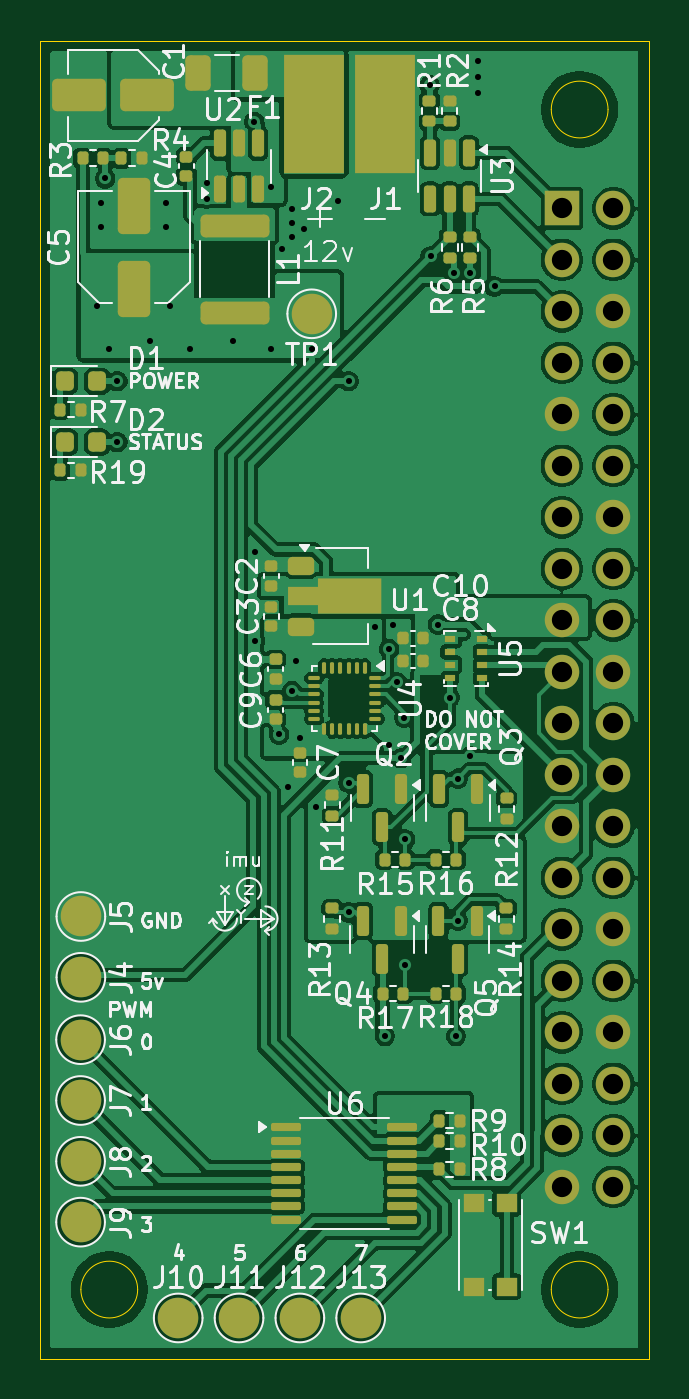
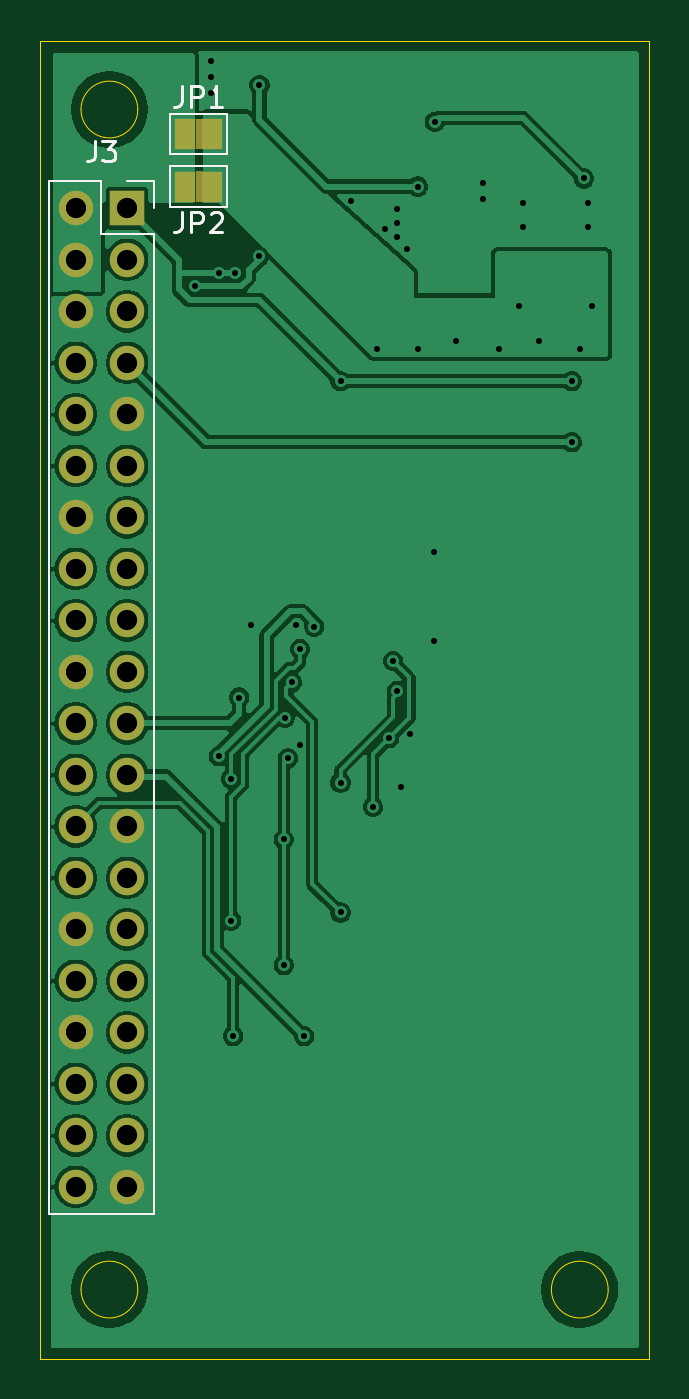
Circuit board: 13 layer files. Board 30.0 x 65.0 mm.
- bottom_copper: Drone-Flight-Controller-B_Cu.gbr (85401 bytes)
- bottom_mask: Drone-Flight-Controller-B_Mask.gbr (1970 bytes)
- paste: Drone-Flight-Controller-B_Paste.gbr (466 bytes)
- bottom_silk: Drone-Flight-Controller-B_Silkscreen.gbr (4348 bytes)
- outline: Drone-Flight-Controller-Edge_Cuts.gbr (1057 bytes)
- top_copper: Drone-Flight-Controller-F_Cu.gbr (200284 bytes)
- top_mask: Drone-Flight-Controller-F_Mask.gbr (9546 bytes)
- paste: Drone-Flight-Controller-F_Paste.gbr (7992 bytes)
- top_silk: Drone-Flight-Controller-F_Silkscreen.gbr (98596 bytes)
- inner_copper: Drone-Flight-Controller-In1_Cu.gbr (301890 bytes)
- inner_copper: Drone-Flight-Controller-In2_Cu.gbr (226391 bytes)
- drill: Drone-Flight-Controller-NPTH.drl (265 bytes)
- drill: Drone-Flight-Controller-PTH.drl (1964 bytes)

=== bottom_copper: Drone-Flight-Controller-B_Cu.gbr (85401 bytes, source omitted) ===
=== bottom_mask: Drone-Flight-Controller-B_Mask.gbr ===
%TF.GenerationSoftware,KiCad,Pcbnew,9.0.1*%
%TF.CreationDate,2025-11-14T12:28:07-05:00*%
%TF.ProjectId,Drone-Flight-Controller,44726f6e-652d-4466-9c69-6768742d436f,rev?*%
%TF.SameCoordinates,Original*%
%TF.FileFunction,Soldermask,Bot*%
%TF.FilePolarity,Negative*%
%FSLAX46Y46*%
G04 Gerber Fmt 4.6, Leading zero omitted, Abs format (unit mm)*
G04 Created by KiCad (PCBNEW 9.0.1) date 2025-11-14 12:28:07*
%MOMM*%
%LPD*%
G01*
G04 APERTURE LIST*
%ADD10R,1.000000X1.500000*%
%ADD11R,1.700000X1.700000*%
%ADD12C,1.700000*%
G04 APERTURE END LIST*
%TO.C,JP2*%
G36*
X34250000Y-20150000D02*
G01*
X34550000Y-20150000D01*
X34550000Y-18650000D01*
X34250000Y-18650000D01*
X34250000Y-20150000D01*
G37*
%TO.C,JP1*%
G36*
X34550000Y-16050000D02*
G01*
X34250000Y-16050000D01*
X34250000Y-17550000D01*
X34550000Y-17550000D01*
X34550000Y-16050000D01*
G37*
%TD*%
D10*
%TO.C,JP2*%
X33750000Y-19400000D03*
X35050000Y-19400000D03*
%TD*%
%TO.C,JP1*%
X35050000Y-16800000D03*
X33750000Y-16800000D03*
%TD*%
D11*
%TO.C,J3*%
X37925000Y-20475000D03*
D12*
X40465000Y-20475000D03*
X37925000Y-23015000D03*
X40465000Y-23015000D03*
X37925000Y-25555000D03*
X40465000Y-25555000D03*
X37925000Y-28095000D03*
X40465000Y-28095000D03*
X37925000Y-30635000D03*
X40465000Y-30635000D03*
X37925000Y-33175000D03*
X40465000Y-33175000D03*
X37925000Y-35715000D03*
X40465000Y-35715000D03*
X37925000Y-38255000D03*
X40465000Y-38255000D03*
X37925000Y-40795000D03*
X40465000Y-40795000D03*
X37925000Y-43335000D03*
X40465000Y-43335000D03*
X37925000Y-45875000D03*
X40465000Y-45875000D03*
X37925000Y-48415000D03*
X40465000Y-48415000D03*
X37925000Y-50955000D03*
X40465000Y-50955000D03*
X37925000Y-53495000D03*
X40465000Y-53495000D03*
X37925000Y-56035000D03*
X40465000Y-56035000D03*
X37925000Y-58575000D03*
X40465000Y-58575000D03*
X37925000Y-61115000D03*
X40465000Y-61115000D03*
X37925000Y-63655000D03*
X40465000Y-63655000D03*
X37925000Y-66195000D03*
X40465000Y-66195000D03*
X37925000Y-68735000D03*
X40465000Y-68735000D03*
%TD*%
M02*

=== paste: Drone-Flight-Controller-B_Paste.gbr ===
%TF.GenerationSoftware,KiCad,Pcbnew,9.0.1*%
%TF.CreationDate,2025-11-14T12:28:07-05:00*%
%TF.ProjectId,Drone-Flight-Controller,44726f6e-652d-4466-9c69-6768742d436f,rev?*%
%TF.SameCoordinates,Original*%
%TF.FileFunction,Paste,Bot*%
%TF.FilePolarity,Positive*%
%FSLAX46Y46*%
G04 Gerber Fmt 4.6, Leading zero omitted, Abs format (unit mm)*
G04 Created by KiCad (PCBNEW 9.0.1) date 2025-11-14 12:28:07*
%MOMM*%
%LPD*%
G01*
G04 APERTURE LIST*
G04 APERTURE END LIST*
M02*

=== bottom_silk: Drone-Flight-Controller-B_Silkscreen.gbr ===
%TF.GenerationSoftware,KiCad,Pcbnew,9.0.1*%
%TF.CreationDate,2025-11-14T12:28:07-05:00*%
%TF.ProjectId,Drone-Flight-Controller,44726f6e-652d-4466-9c69-6768742d436f,rev?*%
%TF.SameCoordinates,Original*%
%TF.FileFunction,Legend,Bot*%
%TF.FilePolarity,Positive*%
%FSLAX46Y46*%
G04 Gerber Fmt 4.6, Leading zero omitted, Abs format (unit mm)*
G04 Created by KiCad (PCBNEW 9.0.1) date 2025-11-14 12:28:07*
%MOMM*%
%LPD*%
G01*
G04 APERTURE LIST*
%ADD10C,0.150000*%
%ADD11C,0.120000*%
G04 APERTURE END LIST*
D10*
X35233333Y-20654819D02*
X35233333Y-21369104D01*
X35233333Y-21369104D02*
X35280952Y-21511961D01*
X35280952Y-21511961D02*
X35376190Y-21607200D01*
X35376190Y-21607200D02*
X35519047Y-21654819D01*
X35519047Y-21654819D02*
X35614285Y-21654819D01*
X34757142Y-21654819D02*
X34757142Y-20654819D01*
X34757142Y-20654819D02*
X34376190Y-20654819D01*
X34376190Y-20654819D02*
X34280952Y-20702438D01*
X34280952Y-20702438D02*
X34233333Y-20750057D01*
X34233333Y-20750057D02*
X34185714Y-20845295D01*
X34185714Y-20845295D02*
X34185714Y-20988152D01*
X34185714Y-20988152D02*
X34233333Y-21083390D01*
X34233333Y-21083390D02*
X34280952Y-21131009D01*
X34280952Y-21131009D02*
X34376190Y-21178628D01*
X34376190Y-21178628D02*
X34757142Y-21178628D01*
X33804761Y-20750057D02*
X33757142Y-20702438D01*
X33757142Y-20702438D02*
X33661904Y-20654819D01*
X33661904Y-20654819D02*
X33423809Y-20654819D01*
X33423809Y-20654819D02*
X33328571Y-20702438D01*
X33328571Y-20702438D02*
X33280952Y-20750057D01*
X33280952Y-20750057D02*
X33233333Y-20845295D01*
X33233333Y-20845295D02*
X33233333Y-20940533D01*
X33233333Y-20940533D02*
X33280952Y-21083390D01*
X33280952Y-21083390D02*
X33852380Y-21654819D01*
X33852380Y-21654819D02*
X33233333Y-21654819D01*
X35233333Y-14454819D02*
X35233333Y-15169104D01*
X35233333Y-15169104D02*
X35280952Y-15311961D01*
X35280952Y-15311961D02*
X35376190Y-15407200D01*
X35376190Y-15407200D02*
X35519047Y-15454819D01*
X35519047Y-15454819D02*
X35614285Y-15454819D01*
X34757142Y-15454819D02*
X34757142Y-14454819D01*
X34757142Y-14454819D02*
X34376190Y-14454819D01*
X34376190Y-14454819D02*
X34280952Y-14502438D01*
X34280952Y-14502438D02*
X34233333Y-14550057D01*
X34233333Y-14550057D02*
X34185714Y-14645295D01*
X34185714Y-14645295D02*
X34185714Y-14788152D01*
X34185714Y-14788152D02*
X34233333Y-14883390D01*
X34233333Y-14883390D02*
X34280952Y-14931009D01*
X34280952Y-14931009D02*
X34376190Y-14978628D01*
X34376190Y-14978628D02*
X34757142Y-14978628D01*
X33233333Y-15454819D02*
X33804761Y-15454819D01*
X33519047Y-15454819D02*
X33519047Y-14454819D01*
X33519047Y-14454819D02*
X33614285Y-14597676D01*
X33614285Y-14597676D02*
X33709523Y-14692914D01*
X33709523Y-14692914D02*
X33804761Y-14740533D01*
X39528333Y-17159819D02*
X39528333Y-17874104D01*
X39528333Y-17874104D02*
X39575952Y-18016961D01*
X39575952Y-18016961D02*
X39671190Y-18112200D01*
X39671190Y-18112200D02*
X39814047Y-18159819D01*
X39814047Y-18159819D02*
X39909285Y-18159819D01*
X39147380Y-17159819D02*
X38528333Y-17159819D01*
X38528333Y-17159819D02*
X38861666Y-17540771D01*
X38861666Y-17540771D02*
X38718809Y-17540771D01*
X38718809Y-17540771D02*
X38623571Y-17588390D01*
X38623571Y-17588390D02*
X38575952Y-17636009D01*
X38575952Y-17636009D02*
X38528333Y-17731247D01*
X38528333Y-17731247D02*
X38528333Y-17969342D01*
X38528333Y-17969342D02*
X38575952Y-18064580D01*
X38575952Y-18064580D02*
X38623571Y-18112200D01*
X38623571Y-18112200D02*
X38718809Y-18159819D01*
X38718809Y-18159819D02*
X39004523Y-18159819D01*
X39004523Y-18159819D02*
X39099761Y-18112200D01*
X39099761Y-18112200D02*
X39147380Y-18064580D01*
D11*
%TO.C,JP2*%
X33000000Y-18400000D02*
X33000000Y-20400000D01*
X33000000Y-20400000D02*
X35800000Y-20400000D01*
X35800000Y-18400000D02*
X33000000Y-18400000D01*
X35800000Y-20400000D02*
X35800000Y-18400000D01*
%TO.C,JP1*%
X33000000Y-15800000D02*
X33000000Y-17800000D01*
X33000000Y-17800000D02*
X35800000Y-17800000D01*
X35800000Y-15800000D02*
X33000000Y-15800000D01*
X35800000Y-17800000D02*
X35800000Y-15800000D01*
%TO.C,J3*%
X36595000Y-19145000D02*
X36595000Y-20475000D01*
X36595000Y-21745000D02*
X36595000Y-70065000D01*
X37925000Y-19145000D02*
X36595000Y-19145000D01*
X39195000Y-19145000D02*
X39195000Y-21745000D01*
X39195000Y-21745000D02*
X36595000Y-21745000D01*
X41795000Y-19145000D02*
X39195000Y-19145000D01*
X41795000Y-19145000D02*
X41795000Y-70065000D01*
X41795000Y-70065000D02*
X36595000Y-70065000D01*
%TD*%
M02*

=== outline: Drone-Flight-Controller-Edge_Cuts.gbr ===
%TF.GenerationSoftware,KiCad,Pcbnew,9.0.1*%
%TF.CreationDate,2025-11-14T12:28:07-05:00*%
%TF.ProjectId,Drone-Flight-Controller,44726f6e-652d-4466-9c69-6768742d436f,rev?*%
%TF.SameCoordinates,Original*%
%TF.FileFunction,Profile,NP*%
%FSLAX46Y46*%
G04 Gerber Fmt 4.6, Leading zero omitted, Abs format (unit mm)*
G04 Created by KiCad (PCBNEW 9.0.1) date 2025-11-14 12:28:07*
%MOMM*%
%LPD*%
G01*
G04 APERTURE LIST*
%TA.AperFunction,Profile*%
%ADD10C,0.050000*%
%TD*%
G04 APERTURE END LIST*
D10*
X40200000Y-15600000D02*
G75*
G02*
X37400000Y-15600000I-1400000J0D01*
G01*
X37400000Y-15600000D02*
G75*
G02*
X40200000Y-15600000I1400000J0D01*
G01*
X17000000Y-73800000D02*
G75*
G02*
X14200000Y-73800000I-1400000J0D01*
G01*
X14200000Y-73800000D02*
G75*
G02*
X17000000Y-73800000I1400000J0D01*
G01*
X12200000Y-12200000D02*
X42200000Y-12200000D01*
X42200000Y-77200000D01*
X12200000Y-77200000D01*
X12200000Y-12200000D01*
X40200000Y-73800000D02*
G75*
G02*
X37400000Y-73800000I-1400000J0D01*
G01*
X37400000Y-73800000D02*
G75*
G02*
X40200000Y-73800000I1400000J0D01*
G01*
M02*

=== top_copper: Drone-Flight-Controller-F_Cu.gbr (200284 bytes, source omitted) ===
=== top_mask: Drone-Flight-Controller-F_Mask.gbr (9546 bytes, source omitted) ===
=== paste: Drone-Flight-Controller-F_Paste.gbr (7992 bytes, source omitted) ===
=== top_silk: Drone-Flight-Controller-F_Silkscreen.gbr (98596 bytes, source omitted) ===
=== inner_copper: Drone-Flight-Controller-In1_Cu.gbr (301890 bytes, source omitted) ===
=== inner_copper: Drone-Flight-Controller-In2_Cu.gbr (226391 bytes, source omitted) ===
=== drill: Drone-Flight-Controller-NPTH.drl ===
M48
; DRILL file {KiCad 9.0.1} date 2025-11-14T12:28:09-0500
; FORMAT={-:-/ absolute / inch / decimal}
; #@! TF.CreationDate,2025-11-14T12:28:09-05:00
; #@! TF.GenerationSoftware,Kicad,Pcbnew,9.0.1
; #@! TF.FileFunction,NonPlated,1,2,NPTH
FMAT,2
INCH
%
G90
G05
M30

=== drill: Drone-Flight-Controller-PTH.drl ===
M48
; DRILL file {KiCad 9.0.1} date 2025-11-14T12:28:09-0500
; FORMAT={-:-/ absolute / inch / decimal}
; #@! TF.CreationDate,2025-11-14T12:28:09-05:00
; #@! TF.GenerationSoftware,Kicad,Pcbnew,9.0.1
; #@! TF.FileFunction,Plated,1,2,PTH
FMAT,2
INCH
; #@! TA.AperFunction,Plated,PTH,ViaDrill
T1C0.0118
; #@! TA.AperFunction,Plated,PTH,ComponentDrill
T2C0.0394
%
G90
G05
T1
X0.5906Y-0.9961
X0.5984Y-0.7953
X0.5984Y-0.8425
X0.6063Y-0.748
X0.6142Y-1.0787
X0.6299Y-1.1417
X0.6299Y-1.2598
X0.6929Y-1.063
X0.7244Y-0.7953
X0.7244Y-0.8425
X0.7323Y-0.9961
X0.7717Y-1.0787
X0.8031Y-0.7559
X0.8031Y-0.7874
X0.8543Y-1.063
X0.8957Y-0.6378
X0.8976Y-1.4724
X0.8976Y-1.6457
X0.9291Y-0.7638
X0.9291Y-1.0787
X0.9439Y-1.8277
X0.9488Y-0.8858
X0.9606Y-1.9291
X0.9685Y-0.8071
X0.9685Y-0.8346
X0.9685Y-0.8622
X0.9695Y-1.7431
X0.9768Y-1.685
X0.9843Y-1.8346
X0.9921Y-0.8465
X1.0079Y-1.0787
X1.0157Y-1.9685
X1.0591Y-0.7913
X1.0787Y-1.1417
X1.0787Y-1.9213
X1.0787Y-2.1732
X1.1299Y-1.6181
X1.1496Y-2.4134
X1.1575Y-1.6614
X1.1575Y-1.8484
X1.1654Y-1.6142
X1.1733Y-1.7264
X1.1811Y-1.874
X1.187Y-1.7953
X1.189Y-2.0315
X1.189Y-2.2756
X1.2362Y-0.5669
X1.238Y-0.8994
X1.252Y-1.6142
X1.2756Y-1.7559
X1.2829Y-0.9321
X1.2874Y-2.4134
X1.2913Y-1.9134
X1.2913Y-2.189
X1.315Y-0.9321
X1.315Y-1.8695
X1.3307Y-0.5197
X1.3307Y-0.5512
X1.3307Y-0.5827
X1.3622Y-0.9577
T2
X1.4931Y-0.8061
X1.4931Y-0.9061
X1.4931Y-1.0061
X1.4931Y-1.1061
X1.4931Y-1.2061
X1.4931Y-1.3061
X1.4931Y-1.4061
X1.4931Y-1.5061
X1.4931Y-1.6061
X1.4931Y-1.7061
X1.4931Y-1.8061
X1.4931Y-1.9061
X1.4931Y-2.0061
X1.4931Y-2.1061
X1.4931Y-2.2061
X1.4931Y-2.3061
X1.4931Y-2.4061
X1.4931Y-2.5061
X1.4931Y-2.6061
X1.4931Y-2.7061
X1.5931Y-0.8061
X1.5931Y-0.9061
X1.5931Y-1.0061
X1.5931Y-1.1061
X1.5931Y-1.2061
X1.5931Y-1.3061
X1.5931Y-1.4061
X1.5931Y-1.5061
X1.5931Y-1.6061
X1.5931Y-1.7061
X1.5931Y-1.8061
X1.5931Y-1.9061
X1.5931Y-2.0061
X1.5931Y-2.1061
X1.5931Y-2.2061
X1.5931Y-2.3061
X1.5931Y-2.4061
X1.5931Y-2.5061
X1.5931Y-2.6061
X1.5931Y-2.7061
M30
